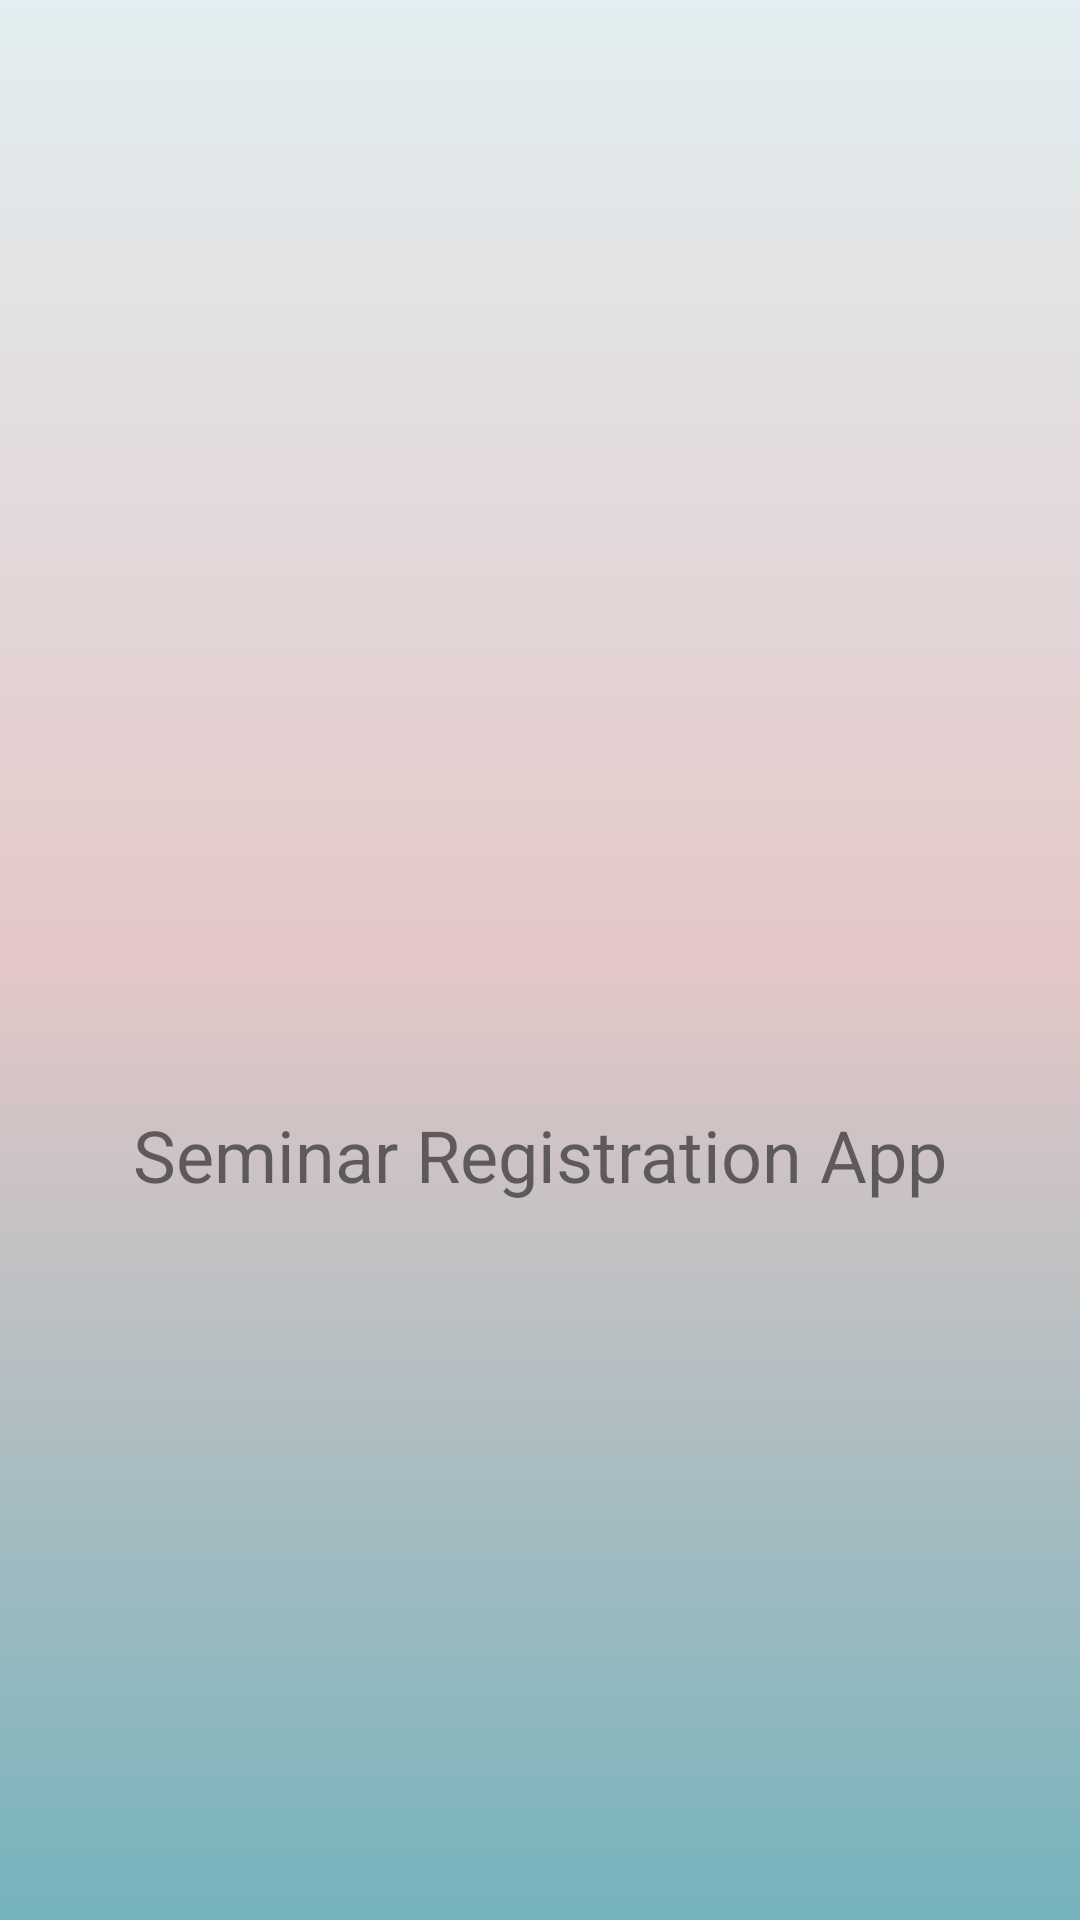

The Android layout XML behind this screen, and the referenced resources:
<!-- AndroidManifest.xml: activity theme Splash -->
<!-- res/layout/activity_splash_screen.xml -->
<?xml version="1.0" encoding="utf-8"?>
<RelativeLayout xmlns:android="http://schemas.android.com/apk/res/android"
    xmlns:app="http://schemas.android.com/apk/res-auto"
    xmlns:tools="http://schemas.android.com/tools"
    android:layout_width="match_parent"
    android:layout_height="match_parent"
    tools:context=".SplashScreenActivity"
    android:background="@drawable/bg_logo">

    <ImageView
        android:id="@+id/imageView2"
        android:layout_width="302dp"
        android:layout_height="wrap_content"

        android:layout_alignParentTop="true"
        android:layout_centerHorizontal="true"
        android:layout_marginTop="180dp"
        app:srcCompat="@drawable/logo" />

    <TextView
        android:id="@+id/tv_logo"
        android:layout_width="wrap_content"
        android:layout_height="wrap_content"
        android:layout_alignParentBottom="true"
        android:layout_centerHorizontal="true"
        android:layout_marginBottom="239dp"
        android:text="Seminar Registration App"
        android:textSize="24sp" />
</RelativeLayout>
<!-- resources referenced by this layout -->
<resources>
  <!-- drawable bg_logo (drawable) -->
  <?xml version="1.0" encoding="utf-8"?>
  <shape xmlns:android="http://schemas.android.com/apk/res/android"
      android:shape="rectangle">
      <gradient
          android:startColor="#75b3bc"
          android:centerColor="#e4c7c7"
          android:endColor="#e2eef1"
          android:angle="90"/>
  
  
  </shape>
  <style name="Splash" parent="AppTheme.NoActionBar" />
  <style name="AppTheme.NoActionBar">
          <item name="windowActionBar">false</item>
          <item name="windowNoTitle">true</item>
      </style>
</resources>
